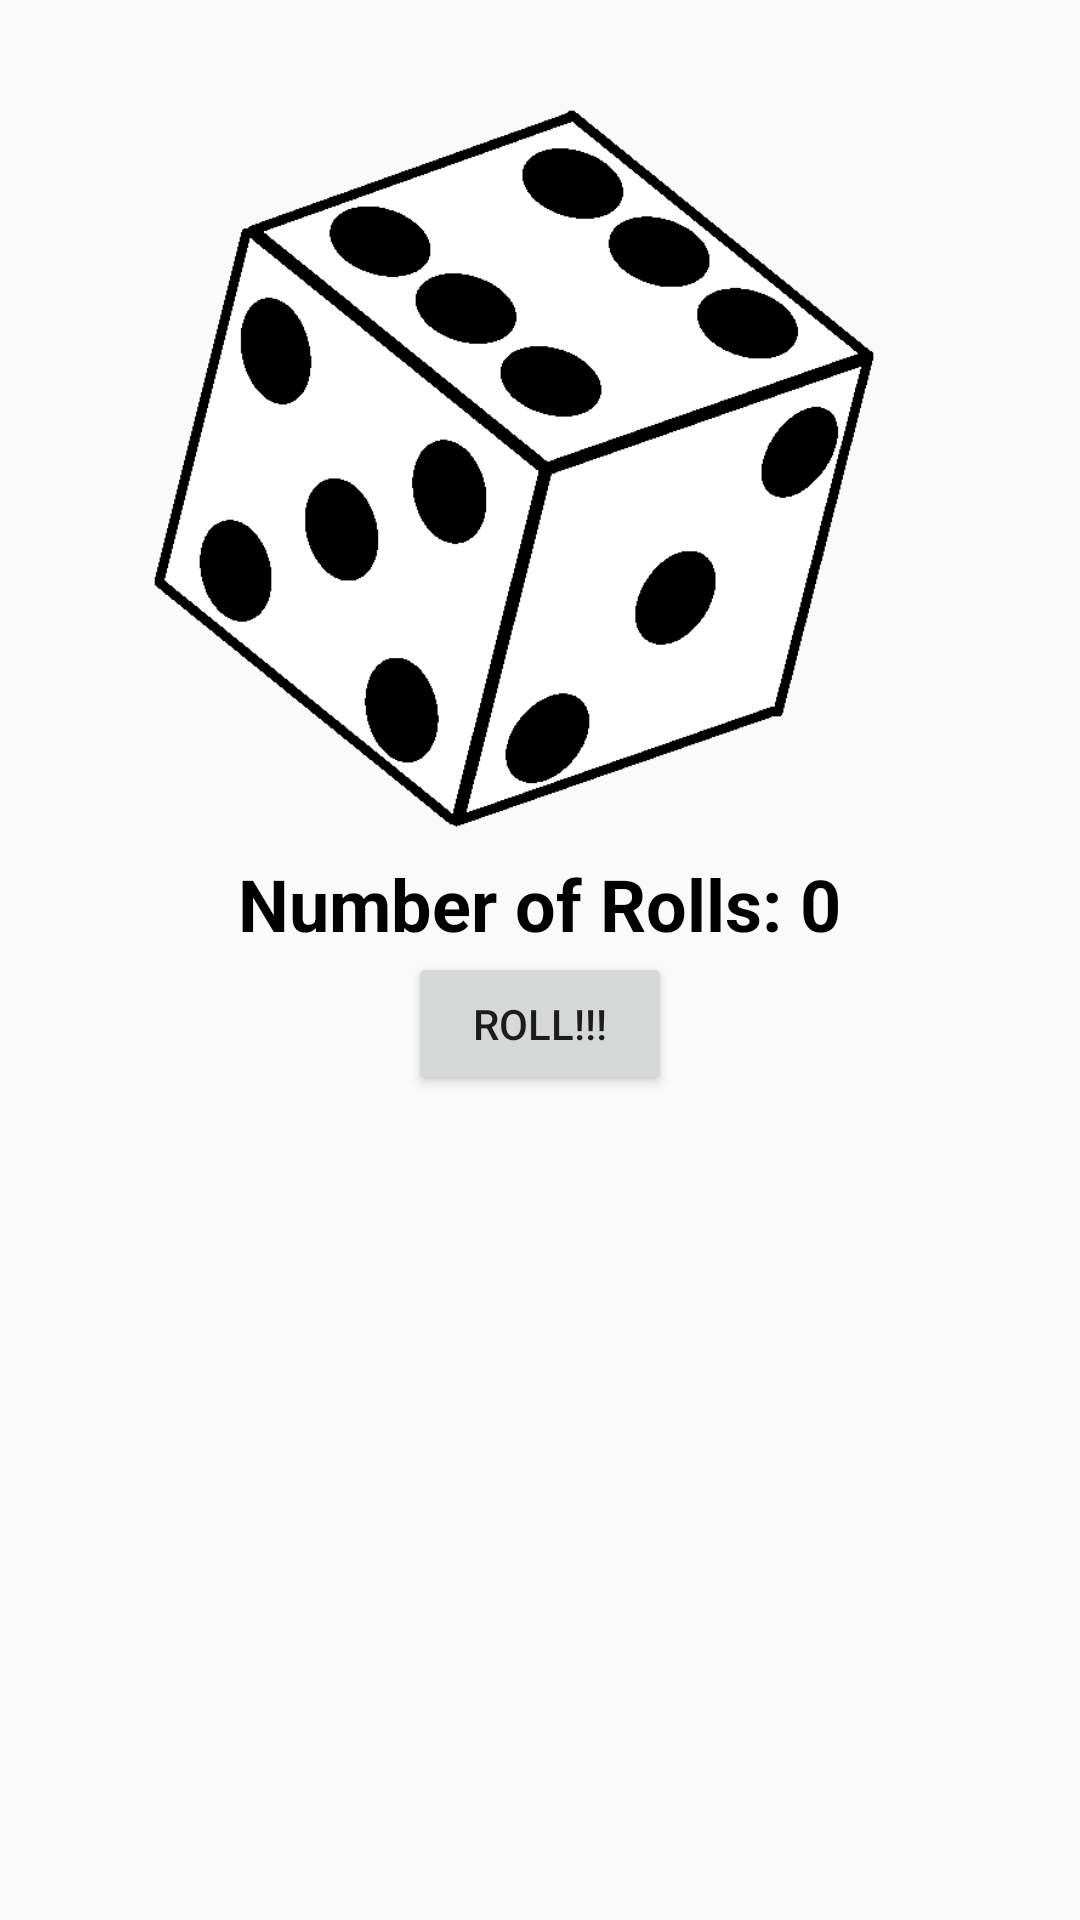

Produce the Android XML layout that renders to this screen, including the resource entries it uses.
<!-- AndroidManifest.xml: application theme Theme.AppCompat.Light.NoActionBar -->
<!-- res/layout/activity_two_dice_page.xml -->
<?xml version="1.0" encoding="utf-8"?>
<RelativeLayout xmlns:android="http://schemas.android.com/apk/res/android"
    android:id="@+id/RelativeLayoutTDP"
    xmlns:app="http://schemas.android.com/apk/res-auto"
    xmlns:tools="http://schemas.android.com/tools"
    android:layout_width="match_parent"
    android:layout_height="match_parent"
    tools:context=".twoDicePage">

    <ImageView
        android:id="@+id/TwoDice1"
        android:layout_width="267dp"
        android:layout_height="285dp"
        android:layout_centerHorizontal="true"
        android:adjustViewBounds="false"
        android:clickable="false"
        app:srcCompat="@drawable/dice1" />

    <TextView
        android:id="@+id/countBox"
        android:layout_width="wrap_content"
        android:layout_height="wrap_content"
        android:layout_below="@id/TwoDice1"
        android:layout_centerHorizontal="true"
        android:text="Number of Rolls: 0"
        android:textColor="@android:color/black"
        android:textSize="24sp"
        android:textStyle="bold" />
    <Button
        android:id="@+id/rollButton"
        android:layout_width="wrap_content"
        android:layout_height="wrap_content"
        android:layout_below="@id/countBox"
        android:layout_centerHorizontal="true"
        android:text="Roll!!!" />

    <ImageView
        android:id="@+id/firstresult1Pic"
        android:layout_width="wrap_content"
        android:layout_height="wrap_content"
        android:layout_below="@+id/rollButton"
        android:layout_centerHorizontal="true"
        android:layout_alignParentLeft="true"
        android:layout_marginLeft="55dp"
        android:visibility="invisible"
        app:srcCompat="@drawable/result1" />

    <ImageView
        android:id="@+id/firstresult2Pic"
        android:layout_width="wrap_content"
        android:layout_height="wrap_content"
        android:layout_below="@+id/rollButton"
        android:layout_centerHorizontal="true"
        android:layout_alignParentLeft="true"
        android:layout_marginLeft="55dp"
        android:visibility="invisible"
        app:srcCompat="@drawable/result2" />

    <ImageView
        android:id="@+id/firstresult3Pic"
        android:layout_width="wrap_content"
        android:layout_height="wrap_content"
        android:layout_below="@+id/rollButton"
        android:layout_centerHorizontal="true"
        android:layout_alignParentLeft="true"
        android:layout_marginLeft="55dp"
        android:visibility="invisible"
        app:srcCompat="@drawable/result3" />

    <ImageView
        android:id="@+id/firstresult4Pic"
        android:layout_width="wrap_content"
        android:layout_height="wrap_content"
        android:layout_below="@+id/rollButton"
        android:layout_centerHorizontal="true"
        android:layout_alignParentLeft="true"
        android:layout_marginLeft="55dp"
        android:visibility="invisible"
        app:srcCompat="@drawable/result4" />

    <ImageView
        android:id="@+id/firstresult5Pic"
        android:layout_width="wrap_content"
        android:layout_height="wrap_content"
        android:layout_below="@+id/rollButton"
        android:layout_centerHorizontal="true"
        android:layout_alignParentLeft="true"
        android:layout_marginLeft="55dp"
        android:visibility="invisible"
        app:srcCompat="@drawable/result5" />

    <ImageView
        android:id="@+id/firstresult6Pic"
        android:layout_width="wrap_content"
        android:layout_height="wrap_content"
        android:layout_below="@+id/rollButton"
        android:layout_centerHorizontal="true"
        android:layout_alignParentLeft="true"
        android:layout_marginLeft="55dp"
        android:visibility="invisible"
        app:srcCompat="@drawable/result6" />
    <ImageView
        android:id="@+id/secondresult1Pic"
        android:layout_width="wrap_content"
        android:layout_height="wrap_content"
        android:layout_below="@+id/rollButton"
        android:layout_centerHorizontal="true"
        android:layout_alignParentRight="true"
        android:layout_marginRight="55dp"
        android:visibility="invisible"
        app:srcCompat="@drawable/result1" />

    <ImageView
        android:id="@+id/secondresult2Pic"
        android:layout_width="wrap_content"
        android:layout_height="wrap_content"
        android:layout_below="@+id/rollButton"
        android:layout_centerHorizontal="true"
        android:layout_alignParentRight="true"
        android:layout_marginRight="55dp"
        android:visibility="invisible"
        app:srcCompat="@drawable/result2" />

    <ImageView
        android:id="@+id/secondresult3Pic"
        android:layout_width="wrap_content"
        android:layout_height="wrap_content"
        android:layout_below="@+id/rollButton"
        android:layout_centerHorizontal="true"
        android:layout_alignParentRight="true"
        android:layout_marginRight="55dp"
        android:visibility="invisible"
        app:srcCompat="@drawable/result3" />

    <ImageView
        android:id="@+id/secondresult4Pic"
        android:layout_width="wrap_content"
        android:layout_height="wrap_content"
        android:layout_below="@+id/rollButton"
        android:layout_centerHorizontal="true"
        android:layout_alignParentRight="true"
        android:layout_marginRight="55dp"
        android:visibility="invisible"
        app:srcCompat="@drawable/result4" />

    <ImageView
        android:id="@+id/secondresult5Pic"
        android:layout_width="wrap_content"
        android:layout_height="wrap_content"
        android:layout_below="@+id/rollButton"
        android:layout_centerHorizontal="true"
        android:layout_marginRight="55dp"
        android:layout_alignParentRight="true"
        android:visibility="invisible"
        app:srcCompat="@drawable/result5" />

    <ImageView
        android:id="@+id/secondresult6Pic"
        android:layout_width="wrap_content"
        android:layout_height="wrap_content"
        android:layout_below="@+id/rollButton"
        android:layout_centerHorizontal="true"
        android:layout_alignParentRight="true"
        android:layout_marginRight="55dp"
        android:visibility="invisible"
        app:srcCompat="@drawable/result6" />

    <TextView
        android:id="@+id/resultText"
        android:layout_width="wrap_content"
        android:layout_height="wrap_content"
        android:layout_below="@id/firstresult1Pic"
        android:layout_centerHorizontal="true"
        android:textSize="24sp"
        android:textStyle="bold" />

</RelativeLayout>
<!-- resources referenced by this layout -->
<resources>
  <!-- drawable dice1: png bitmap (drawable-v24, 10646 bytes) -->
  <!-- drawable result1: jpg bitmap (drawable-v24, 4529 bytes) -->
  <!-- drawable result2: jpg bitmap (drawable-v24, 4830 bytes) -->
  <!-- drawable result3: png bitmap (drawable-v24, 3993 bytes) -->
  <!-- drawable result4: jpg bitmap (drawable-v24, 6373 bytes) -->
  <!-- drawable result5: png bitmap (drawable-v24, 5558 bytes) -->
  <!-- drawable result6: png bitmap (drawable-v24, 6372 bytes) -->
</resources>
